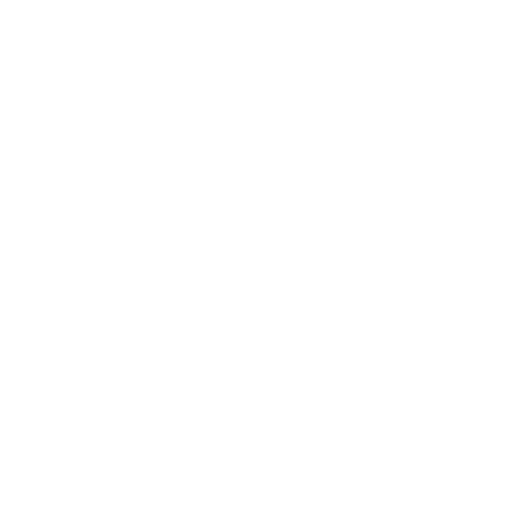
t = 0.00 s
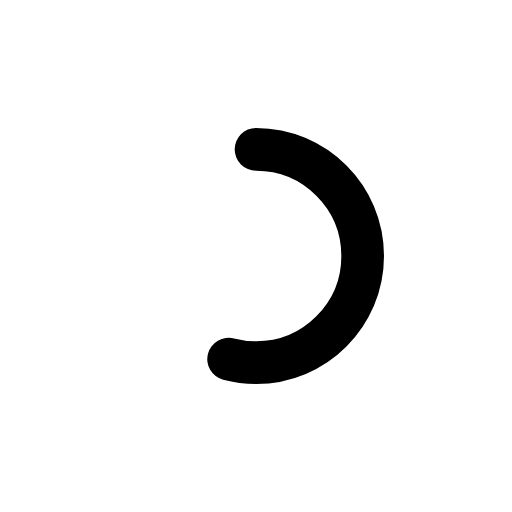
t = 0.20 s
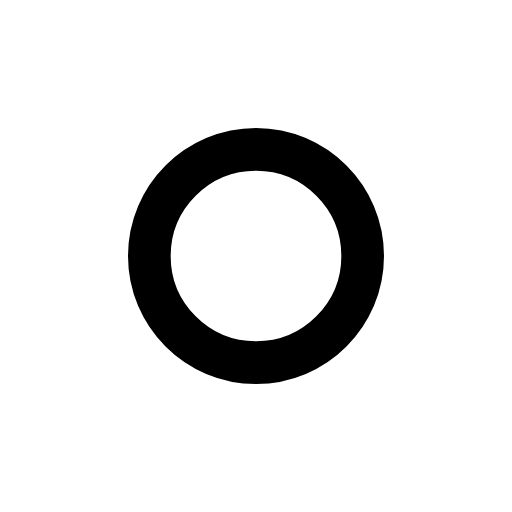
t = 0.40 s
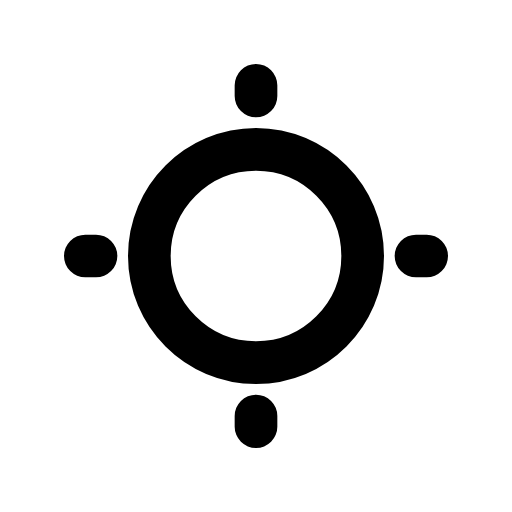
t = 0.55 s
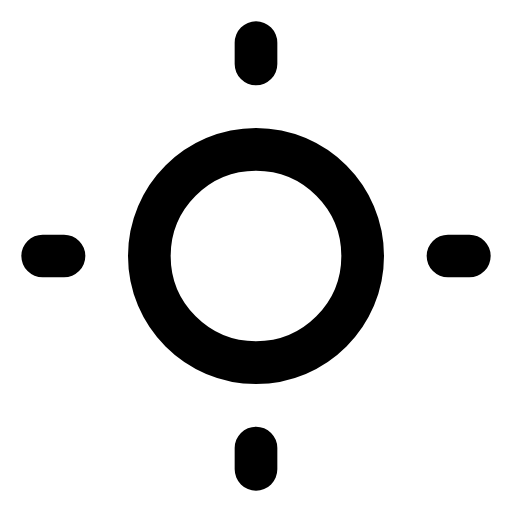
t = 0.70 s
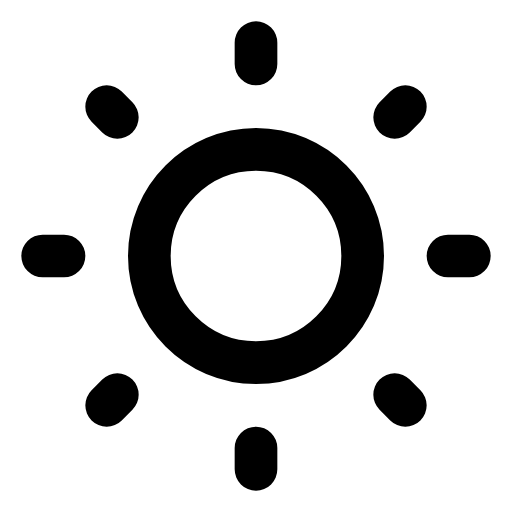
t = 0.90 s

The animated SVG that drew these frames (rendered in a browser with its animation timeline set to each time). Animation: 5 SMIL elements (animate=5); one cycle of 0.90 s.

<svg xmlns="http://www.w3.org/2000/svg" width="24" height="24" viewBox="0 0 24 24">
	<g stroke="currentColor" stroke-linecap="round" stroke-width="2">
		<path d="M12 7C14.76 7 17 9.24 17 12C17 14.76 14.76 17 12 17C9.24 17 7 14.76 7 12C7 9.24 9.24 7 12 7" fill="none" stroke-dasharray="34" stroke-dashoffset="34">
			<animate attributeName="stroke-dashoffset" values="34;0" dur="0.4s" fill="freeze" />
		</path>
		<g fill="none" stroke-dasharray="2" stroke-dashoffset="2">
			<path d="M0 0">
				<animate attributeName="d" values="M12 19v1M19 12h1M12 5v-1M5 12h-1;M12 21v1M21 12h1M12 3v-1M3 12h-1" begin="0.5s" dur="0.2s" fill="freeze" />
				<animate attributeName="stroke-dashoffset" values="2;0" begin="0.5s" dur="0.2s" fill="freeze" />
			</path>
			<path d="M0 0">
				<animate attributeName="d" values="M17 17l0.5 0.5M17 7l0.5 -0.5M7 7l-0.5 -0.5M7 17l-0.5 0.5;M18.5 18.5l0.5 0.5M18.5 5.5l0.5 -0.5M5.5 5.5l-0.5 -0.5M5.5 18.5l-0.5 0.5" begin="0.7s" dur="0.2s" fill="freeze" />
				<animate attributeName="stroke-dashoffset" values="2;0" begin="0.7s" dur="0.2s" fill="freeze" />
			</path>
		</g>
	</g>
</svg>
